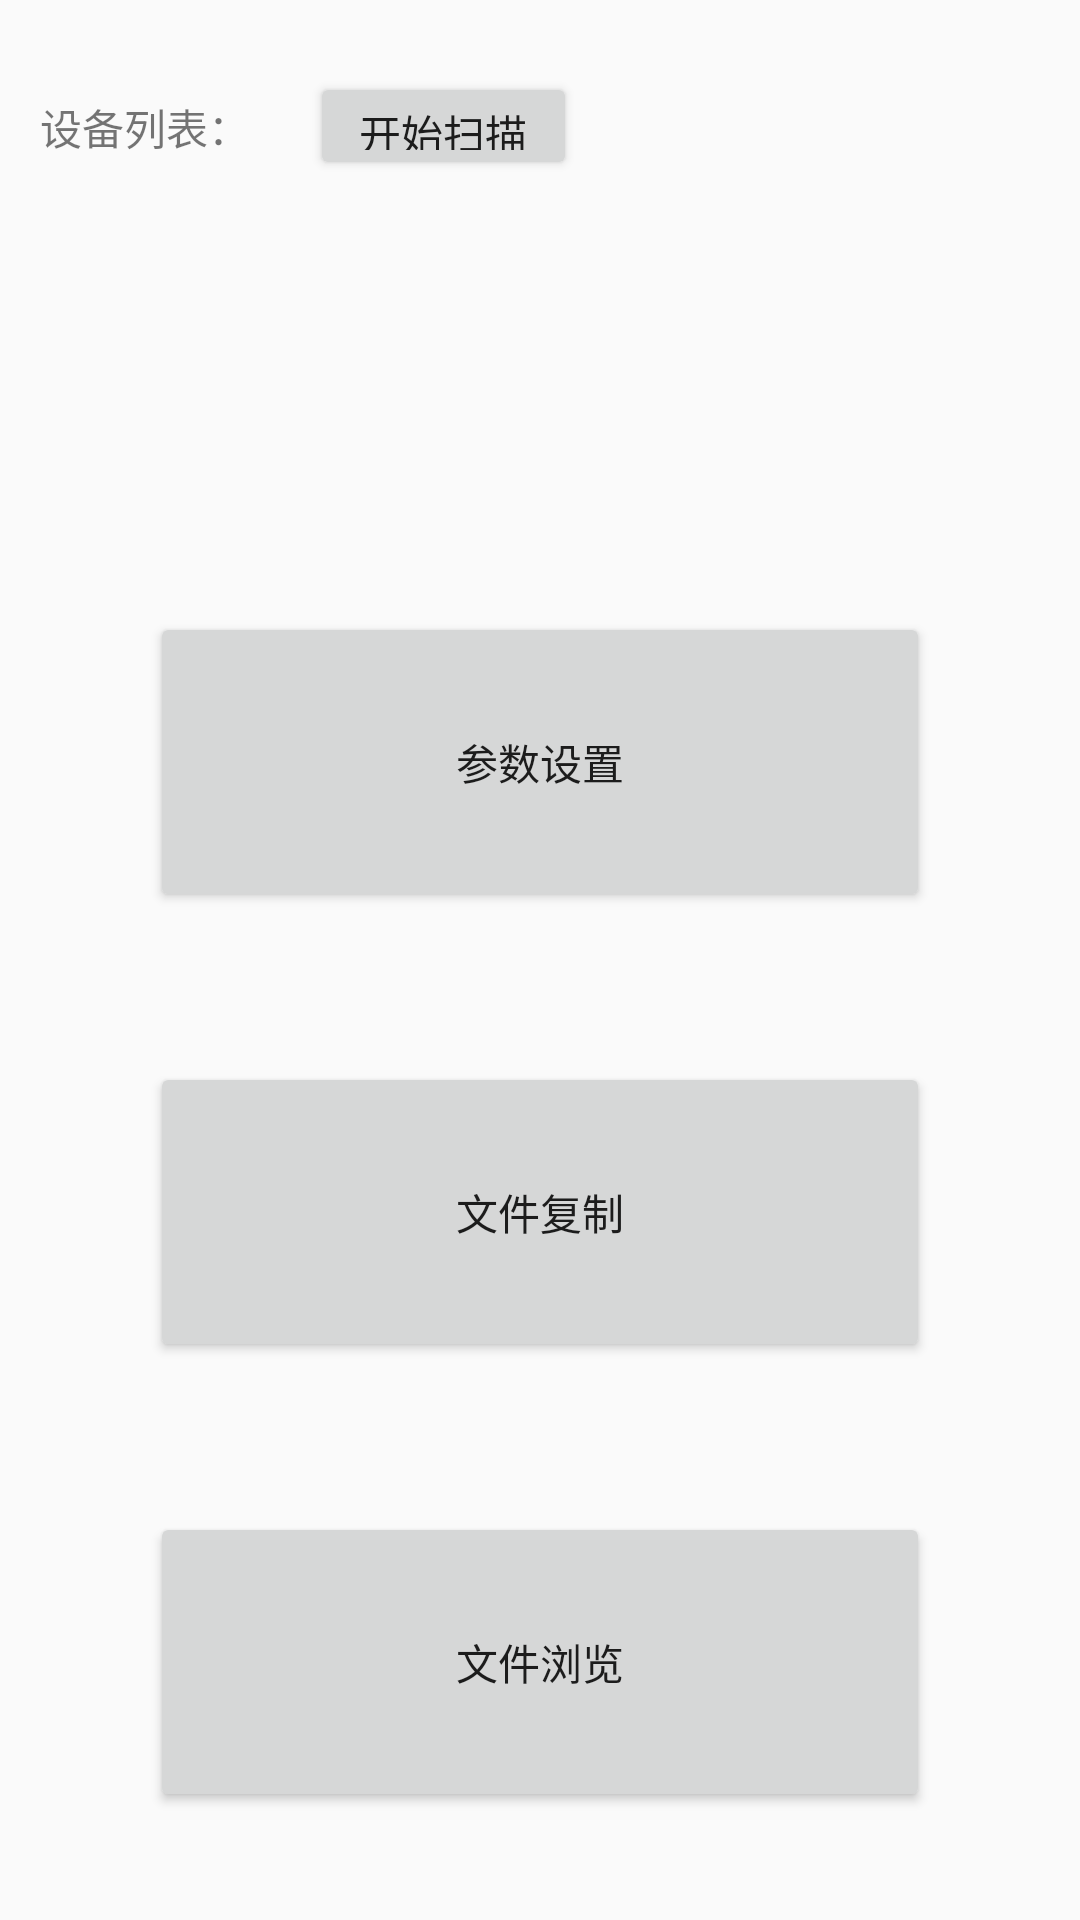

Layout XML and referenced resources for this Android screen:
<!-- AndroidManifest.xml: application theme AppTheme -->
<!-- res/layout/activity_main.xml -->
<?xml version="1.0" encoding="utf-8"?>
<androidx.constraintlayout.widget.ConstraintLayout xmlns:android="http://schemas.android.com/apk/res/android"
    xmlns:app="http://schemas.android.com/apk/res-auto"
    xmlns:tools="http://schemas.android.com/tools"
    android:layout_width="match_parent"
    android:layout_height="match_parent"
    tools:context=".MainActivity">

    <TextView
        android:id="@+id/textView2"
        android:layout_width="wrap_content"
        android:layout_height="20dp"
        android:layout_marginTop="32dp"
        android:text="@string/device_list"
        app:layout_constraintEnd_toEndOf="parent"
        app:layout_constraintHorizontal_bias="0.046"
        app:layout_constraintStart_toStartOf="parent"
        app:layout_constraintTop_toTopOf="parent" />

    <Button
        android:id="@+id/buttonParamSet"
        android:layout_width="0dp"
        android:layout_height="100dp"
        android:layout_marginStart="50dp"
        android:layout_marginTop="60dp"
        android:layout_marginEnd="50dp"
        android:text="@string/param_set"
        app:layout_constraintEnd_toEndOf="parent"
        app:layout_constraintStart_toStartOf="parent"
        app:layout_constraintTop_toBottomOf="@+id/listviewDevices" />

    <Button
        android:id="@+id/buttonFileCopy"
        android:layout_width="0dp"
        android:layout_height="100dp"
        android:layout_marginStart="50dp"
        android:layout_marginTop="50dp"
        android:layout_marginEnd="50dp"
        android:text="@string/file_copy"
        app:layout_constraintEnd_toEndOf="parent"
        app:layout_constraintStart_toStartOf="parent"
        app:layout_constraintTop_toBottomOf="@+id/buttonParamSet" />

    <Button
        android:id="@+id/buttonFileView"
        android:layout_width="0dp"
        android:layout_height="100dp"
        android:layout_marginStart="50dp"
        android:layout_marginTop="50dp"
        android:layout_marginEnd="50dp"
        android:text="@string/file_view"
        app:layout_constraintEnd_toEndOf="parent"
        app:layout_constraintHorizontal_bias="1.0"
        app:layout_constraintStart_toStartOf="parent"
        app:layout_constraintTop_toBottomOf="@+id/buttonFileCopy" />

    <Button
        android:id="@+id/buttonScan"
        android:layout_width="89dp"
        android:layout_height="36dp"
        android:layout_marginStart="20dp"
        android:layout_marginTop="24dp"
        android:text="@string/start_scan"
        app:layout_constraintStart_toEndOf="@+id/textView2"
        app:layout_constraintTop_toTopOf="parent" />

    <ListView
        android:id="@+id/listviewDevices"
        android:layout_width="241dp"
        android:layout_height="84dp"
        android:layout_marginStart="20dp"
        android:layout_marginTop="8dp"
        android:layout_marginEnd="20dp"
        app:layout_constraintEnd_toEndOf="parent"
        app:layout_constraintStart_toStartOf="parent"
        app:layout_constraintTop_toBottomOf="@+id/textView2" />

</androidx.constraintlayout.widget.ConstraintLayout>
<!-- resources referenced by this layout -->
<resources>
  <string name="device_list">设备列表：</string>
  <string name="file_copy">文件复制</string>
  <string name="file_view">文件浏览</string>
  <string name="param_set">参数设置</string>
  <string name="start_scan">开始扫描</string>
  <style name="AppTheme" parent="Theme.AppCompat.Light.DarkActionBar">
          
          <item name="colorPrimary">@color/colorPrimary</item>
          <item name="colorPrimaryDark">@color/colorPrimaryDark</item>
          <item name="colorAccent">@color/colorAccent</item>
  
      </style>
  <color name="colorPrimary">#5891F8</color>
  <color name="colorPrimaryDark">#3700B3</color>
  <color name="colorAccent">#03DAC5</color>
</resources>
